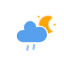
t = 0.00 s
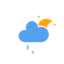
t = 1.67 s
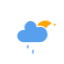
t = 3.33 s
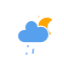
t = 5.00 s
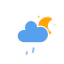
t = 6.67 s
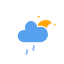
t = 8.33 s

The animated SVG that drew these frames (rendered in a browser with its animation timeline set to each time). Animation: 9 CSS @keyframes rules; frames cover the first 8.33 s, repeats indefinitely.

<?xml version="1.0"?>
<svg width="64" height="64" xmlns="http://www.w3.org/2000/svg" xmlns:svg="http://www.w3.org/2000/svg">
 <defs>
  <style type="text/css">
   <![CDATA[
/*
** CLOUDS
*/
@keyframes am-weather-cloud-1 {
  0% {
    -webkit-transform: translate(-5px,0px);
       -moz-transform: translate(-5px,0px);
        -ms-transform: translate(-5px,0px);
            transform: translate(-5px,0px);
  }

  50% {
    -webkit-transform: translate(10px,0px);
       -moz-transform: translate(10px,0px);
        -ms-transform: translate(10px,0px);
            transform: translate(10px,0px);
  }

  100% {
    -webkit-transform: translate(-5px,0px);
       -moz-transform: translate(-5px,0px);
        -ms-transform: translate(-5px,0px);
            transform: translate(-5px,0px);
  }
}

.am-weather-cloud-1 {
  -webkit-animation-name: am-weather-cloud-1;
     -moz-animation-name: am-weather-cloud-1;
          animation-name: am-weather-cloud-1;
  -webkit-animation-duration: 7s;
     -moz-animation-duration: 7s;
          animation-duration: 7s;
  -webkit-animation-timing-function: linear;
     -moz-animation-timing-function: linear;
          animation-timing-function: linear;
  -webkit-animation-iteration-count: infinite;
     -moz-animation-iteration-count: infinite;
          animation-iteration-count: infinite;
}

@keyframes am-weather-cloud-2 {
  0% {
    -webkit-transform: translate(0px,0px);
       -moz-transform: translate(0px,0px);
        -ms-transform: translate(0px,0px);
            transform: translate(0px,0px);
  }

  50% {
    -webkit-transform: translate(2px,0px);
       -moz-transform: translate(2px,0px);
        -ms-transform: translate(2px,0px);
            transform: translate(2px,0px);
  }

  100% {
    -webkit-transform: translate(0px,0px);
       -moz-transform: translate(0px,0px);
        -ms-transform: translate(0px,0px);
            transform: translate(0px,0px);
  }
}

.am-weather-cloud-2 {
  -webkit-animation-name: am-weather-cloud-2;
     -moz-animation-name: am-weather-cloud-2;
          animation-name: am-weather-cloud-2;
  -webkit-animation-duration: 3s;
     -moz-animation-duration: 3s;
          animation-duration: 3s;
  -webkit-animation-timing-function: linear;
     -moz-animation-timing-function: linear;
          animation-timing-function: linear;
  -webkit-animation-iteration-count: infinite;
     -moz-animation-iteration-count: infinite;
          animation-iteration-count: infinite;
}

/*
** STROKE
*/
@keyframes am-weather-stroke {
  0% {
    -webkit-transform: translate(0.0px,0.0px);
       -moz-transform: translate(0.0px,0.0px);
        -ms-transform: translate(0.0px,0.0px);
            transform: translate(0.0px,0.0px);
  }

  2% {
    -webkit-transform: translate(0.3px,0.0px);
       -moz-transform: translate(0.3px,0.0px);
        -ms-transform: translate(0.3px,0.0px);
            transform: translate(0.3px,0.0px);
  }

  4% {
    -webkit-transform: translate(0.0px,0.0px);
       -moz-transform: translate(0.0px,0.0px);
        -ms-transform: translate(0.0px,0.0px);
            transform: translate(0.0px,0.0px);
  }

  6% {
    -webkit-transform: translate(0.5px,0.4px);
       -moz-transform: translate(0.5px,0.4px);
        -ms-transform: translate(0.5px,0.4px);
            transform: translate(0.5px,0.4px);
  }

  8% {
    -webkit-transform: translate(0.0px,0.0px);
       -moz-transform: translate(0.0px,0.0px);
        -ms-transform: translate(0.0px,0.0px);
            transform: translate(0.0px,0.0px);
  }

  10% {
    -webkit-transform: translate(0.3px,0.0px);
       -moz-transform: translate(0.3px,0.0px);
        -ms-transform: translate(0.3px,0.0px);
            transform: translate(0.3px,0.0px);
  }

  12% {
    -webkit-transform: translate(0.0px,0.0px);
       -moz-transform: translate(0.0px,0.0px);
        -ms-transform: translate(0.0px,0.0px);
            transform: translate(0.0px,0.0px);
  }

  14% {
    -webkit-transform: translate(0.3px,0.0px);
       -moz-transform: translate(0.3px,0.0px);
        -ms-transform: translate(0.3px,0.0px);
            transform: translate(0.3px,0.0px);
  }

  16% {
    -webkit-transform: translate(0.0px,0.0px);
       -moz-transform: translate(0.0px,0.0px);
        -ms-transform: translate(0.0px,0.0px);
            transform: translate(0.0px,0.0px);
  }

  18% {
    -webkit-transform: translate(0.3px,0.0px);
       -moz-transform: translate(0.3px,0.0px);
        -ms-transform: translate(0.3px,0.0px);
            transform: translate(0.3px,0.0px);
  }

  20% {
    -webkit-transform: translate(0.0px,0.0px);
       -moz-transform: translate(0.0px,0.0px);
        -ms-transform: translate(0.0px,0.0px);
            transform: translate(0.0px,0.0px);
  }

  22% {
    -webkit-transform: translate(1px,0.0px);
       -moz-transform: translate(1px,0.0px);
        -ms-transform: translate(1px,0.0px);
            transform: translate(1px,0.0px);
  }

  24% {
    -webkit-transform: translate(0.0px,0.0px);
       -moz-transform: translate(0.0px,0.0px);
        -ms-transform: translate(0.0px,0.0px);
            transform: translate(0.0px,0.0px);
  }

  26% {
    -webkit-transform: translate(-1px,0.0px);
       -moz-transform: translate(-1px,0.0px);
        -ms-transform: translate(-1px,0.0px);
            transform: translate(-1px,0.0px);

  }

  28% {
    -webkit-transform: translate(0.0px,0.0px);
       -moz-transform: translate(0.0px,0.0px);
        -ms-transform: translate(0.0px,0.0px);
            transform: translate(0.0px,0.0px);
  }

  40% {
    fill: orange;
    -webkit-transform: translate(0.0px,0.0px);
       -moz-transform: translate(0.0px,0.0px);
        -ms-transform: translate(0.0px,0.0px);
            transform: translate(0.0px,0.0px);
  }

  65% {
    fill: white;
    -webkit-transform: translate(-1px,5.0px);
       -moz-transform: translate(-1px,5.0px);
        -ms-transform: translate(-1px,5.0px);
            transform: translate(-1px,5.0px);
  }
  61% {
    fill: orange;
  }

  100% {
    -webkit-transform: translate(0.0px,0.0px);
       -moz-transform: translate(0.0px,0.0px);
        -ms-transform: translate(0.0px,0.0px);
            transform: translate(0.0px,0.0px);
  }
}

.am-weather-stroke {
  -webkit-animation-name: am-weather-stroke;
     -moz-animation-name: am-weather-stroke;
          animation-name: am-weather-stroke;
  -webkit-animation-duration: 1.11s;
     -moz-animation-duration: 1.11s;
          animation-duration: 1.11s;
  -webkit-animation-timing-function: linear;
     -moz-animation-timing-function: linear;
          animation-timing-function: linear;
  -webkit-animation-iteration-count: infinite;
     -moz-animation-iteration-count: infinite;
          animation-iteration-count: infinite;
}



/*
** SUN
*/
@keyframes am-weather-sun {
  0% {
    -webkit-transform: rotate(0deg);
       -moz-transform: rotate(0deg);
        -ms-transform: rotate(0deg);
            transform: rotate(0deg);
  }

  100% {
    -webkit-transform: rotate(360deg);
       -moz-transform: rotate(360deg);
        -ms-transform: rotate(360deg);
            transform: rotate(360deg);
  }
}

.am-weather-sun {
  -webkit-animation-name: am-weather-sun;
     -moz-animation-name: am-weather-sun;
      -ms-animation-name: am-weather-sun;
          animation-name: am-weather-sun;
  -webkit-animation-duration: 9s;
     -moz-animation-duration: 9s;
      -ms-animation-duration: 9s;
          animation-duration: 9s;
  -webkit-animation-timing-function: linear;
     -moz-animation-timing-function: linear;
      -ms-animation-timing-function: linear;
          animation-timing-function: linear;
  -webkit-animation-iteration-count: infinite;
     -moz-animation-iteration-count: infinite;
      -ms-animation-iteration-count: infinite;
          animation-iteration-count: infinite;
}

@keyframes am-weather-sun-shiny {
  0% {
    stroke-dasharray: 3px 10px;
    stroke-dashoffset: 0px;
  }

  50% {
    stroke-dasharray: 0.1px 10px;
    stroke-dashoffset: -1px;
  }

  100% {
    stroke-dasharray: 3px 10px;
    stroke-dashoffset: 0px;
  }
}

.am-weather-sun-shiny line {
  -webkit-animation-name: am-weather-sun-shiny;
     -moz-animation-name: am-weather-sun-shiny;
      -ms-animation-name: am-weather-sun-shiny;
          animation-name: am-weather-sun-shiny;
  -webkit-animation-duration: 2s;
     -moz-animation-duration: 2s;
      -ms-animation-duration: 2s;
          animation-duration: 2s;
  -webkit-animation-timing-function: linear;
     -moz-animation-timing-function: linear;
      -ms-animation-timing-function: linear;
          animation-timing-function: linear;
  -webkit-animation-iteration-count: infinite;
     -moz-animation-iteration-count: infinite;
      -ms-animation-iteration-count: infinite;
          animation-iteration-count: infinite;
}




/*
** MOON
*/
@keyframes am-weather-moon {
  0% {
    -webkit-transform: rotate(0deg);
       -moz-transform: rotate(0deg);
        -ms-transform: rotate(0deg);
            transform: rotate(0deg);
  }

  50% {
    -webkit-transform: rotate(15deg);
       -moz-transform: rotate(15deg);
        -ms-transform: rotate(15deg);
            transform: rotate(15deg);
  }

  100% {
    -webkit-transform: rotate(0deg);
       -moz-transform: rotate(0deg);
        -ms-transform: rotate(0deg);
            transform: rotate(0deg);
  }
}

.am-weather-moon {
  -webkit-animation-name: am-weather-moon;
     -moz-animation-name: am-weather-moon;
      -ms-animation-name: am-weather-moon;
          animation-name: am-weather-moon;
  -webkit-animation-duration: 6s;
     -moz-animation-duration: 6s;
      -ms-animation-duration: 6s;
          animation-duration: 6s;
  -webkit-animation-timing-function: linear;
     -moz-animation-timing-function: linear;
      -ms-animation-timing-function: linear;
          animation-timing-function: linear;
  -webkit-animation-iteration-count: infinite;
     -moz-animation-iteration-count: infinite;
      -ms-animation-iteration-count: infinite;
          animation-iteration-count: infinite;
  -webkit-transform-origin: 12.5px 15.15px 0; /* TODO FF CENTER ISSUE */
     -moz-transform-origin: 12.5px 15.15px 0; /* TODO FF CENTER ISSUE */
      -ms-transform-origin: 12.5px 15.15px 0; /* TODO FF CENTER ISSUE */
          transform-origin: 12.5px 15.15px 0; /* TODO FF CENTER ISSUE */
}

@keyframes am-weather-moon-star-1 {
  0% {
    opacity: 0;
  }

  100% {
    opacity: 1;
  }
}

.am-weather-moon-star-1 {
  -webkit-animation-name: am-weather-moon-star-1;
     -moz-animation-name: am-weather-moon-star-1;
      -ms-animation-name: am-weather-moon-star-1;
          animation-name: am-weather-moon-star-1;
  -webkit-animation-delay: 3s;
     -moz-animation-delay: 3s;
      -ms-animation-delay: 3s;
          animation-delay: 3s;
  -webkit-animation-duration: 5s;
     -moz-animation-duration: 5s;
      -ms-animation-duration: 5s;
          animation-duration: 5s;
  -webkit-animation-timing-function: linear;
     -moz-animation-timing-function: linear;
      -ms-animation-timing-function: linear;
          animation-timing-function: linear;
  -webkit-animation-iteration-count: 1;
     -moz-animation-iteration-count: 1;
      -ms-animation-iteration-count: 1;
          animation-iteration-count: 1;
}

@keyframes am-weather-moon-star-2 {
  0% {
    opacity: 0;
  }

  100% {
    opacity: 1;
  }
}

.am-weather-moon-star-2 {
  -webkit-animation-name: am-weather-moon-star-2;
     -moz-animation-name: am-weather-moon-star-2;
      -ms-animation-name: am-weather-moon-star-2;
          animation-name: am-weather-moon-star-2;
  -webkit-animation-delay: 5s;
     -moz-animation-delay: 5s;
      -ms-animation-delay: 5s;
          animation-delay: 5s;
  -webkit-animation-duration: 4s;
     -moz-animation-duration: 4s;
      -ms-animation-duration: 4s;
          animation-duration: 4s;
  -webkit-animation-timing-function: linear;
     -moz-animation-timing-function: linear;
      -ms-animation-timing-function: linear;
          animation-timing-function: linear;
  -webkit-animation-iteration-count: 1;
     -moz-animation-iteration-count: 1;
      -ms-animation-iteration-count: 1;
          animation-iteration-count: 1;
}

/*
** RAIN
*/
@keyframes am-weather-rain {
  0% {
    stroke-dashoffset: 0;
  }

  100% {
    stroke-dashoffset: -100;
  }
}

.am-weather-rain-1 {
  -webkit-animation-name: am-weather-rain;
     -moz-animation-name: am-weather-rain;
      -ms-animation-name: am-weather-rain;
          animation-name: am-weather-rain;
  -webkit-animation-duration: 8s;
     -moz-animation-duration: 8s;
      -ms-animation-duration: 8s;
          animation-duration: 8s;
  -webkit-animation-timing-function: linear;
     -moz-animation-timing-function: linear;
      -ms-animation-timing-function: linear;
          animation-timing-function: linear;
  -webkit-animation-iteration-count: infinite;
     -moz-animation-iteration-count: infinite;
      -ms-animation-iteration-count: infinite;
          animation-iteration-count: infinite;
}

.am-weather-rain-2 {
  -webkit-animation-name: am-weather-rain;
     -moz-animation-name: am-weather-rain;
      -ms-animation-name: am-weather-rain;
          animation-name: am-weather-rain;
  -webkit-animation-delay: 0.25s;
     -moz-animation-delay: 0.25s;
      -ms-animation-delay: 0.25s;
          animation-delay: 0.25s;
  -webkit-animation-duration: 8s;
     -moz-animation-duration: 8s;
      -ms-animation-duration: 8s;
          animation-duration: 8s;
  -webkit-animation-timing-function: linear;
     -moz-animation-timing-function: linear;
      -ms-animation-timing-function: linear;
          animation-timing-function: linear;
  -webkit-animation-iteration-count: infinite;
     -moz-animation-iteration-count: infinite;
      -ms-animation-iteration-count: infinite;
          animation-iteration-count: infinite;
}

/*
** EASING
*/
.am-weather-easing-ease-in-out {
  -webkit-animation-timing-function: ease-in-out;
     -moz-animation-timing-function: ease-in-out;
      -ms-animation-timing-function: ease-in-out;
          animation-timing-function: ease-in-out;
}

        ]]>
  </style>
 </defs>
 <g class="layer">
  <title>Layer 1</title>
  <g id="svg_57" transform="translate(16 4) scale(0.8 0.8)">
   <g class="am-weather-moon-star-1" id="svg_58">
    <polygon fill="orange" id="svg_59" points="28.299999952316284,14 29,15.200000047683716 30.199999809265137,15.799999952316284 29,16.5 28.299999952316284,17.699999809265137 27.700000047683716,16.5 26.5,15.799999952316284 27.700000047683716,15.200000047683716 " stroke-miterlimit="10"/>
   </g>
   <g class="am-weather-moon-star-2" id="svg_60">
    <polygon fill="orange" id="svg_61" points="28.299999952316284,14 29,15.200000047683716 30.199999809265137,15.799999952316284 29,16.5 28.299999952316284,17.699999809265137 27.700000047683716,16.5 26.5,15.799999952316284 27.700000047683716,15.200000047683716 " stroke-miterlimit="10" transform="translate(20 10)"/>
   </g>
   <g class="am-weather-moon" id="svg_62">
    <path d="m39.5,25.7c0,-3.7 2,-6.9 5,-8.7c-1.5,-0.9 -3.2,-1.3 -5,-1.3c-5.5,0 -10,4.5 -10,10s4.5,10 10,10c1.8,0 3.5,-0.5 5,-1.3c-3,-1.7 -5,-5 -5,-8.7z" fill="orange" id="svg_63" stroke="orange" stroke-linejoin="round" stroke-width="2"/>
   </g>
  </g>
  <g class="am-weather-cloud-2" id="svg_64">
   <path d="m67.7,45.4c0,-4.6 -3.7,-8.2 -8.2,-8.2c-1,0 -1.9,0.2 -2.8,0.5c-0.3,-3.4 -3.1,-6.2 -6.6,-6.2c-3.7,0 -6.7,3 -6.7,6.7c0,0.8 0.2,1.6 0.4,2.3c-0.3,-0.1 -0.7,-0.1 -1,-0.1c-3.7,0 -6.7,3 -6.7,6.7c0,3.6 2.9,6.6 6.5,6.7l17.2,0c4.4,-0.5 7.9,-4 7.9,-8.4z" fill="#57A0EE" id="svg_65" stroke="white" stroke-linejoin="round" stroke-width="1.2" transform="translate(-20 -11)"/>
  </g>
  <g id="svg_217" transform="rotate(10 34 46)">
   <line class="am-weather-rain-1" fill="none" id="svg_218" stroke="#91C0F8" stroke-dasharray="4,7" stroke-linecap="round" stroke-width="2" transform="translate(-6 1)" x1="34" x2="34" y1="46" y2="54"/>
   <line class="am-weather-rain-2" fill="none" id="svg_219" stroke="#91C0F8" stroke-dasharray="4,7" stroke-linecap="round" stroke-width="2" transform="translate(0 -1)" x1="34" x2="34" y1="46" y2="54"/>
  </g>
 </g>
</svg>
